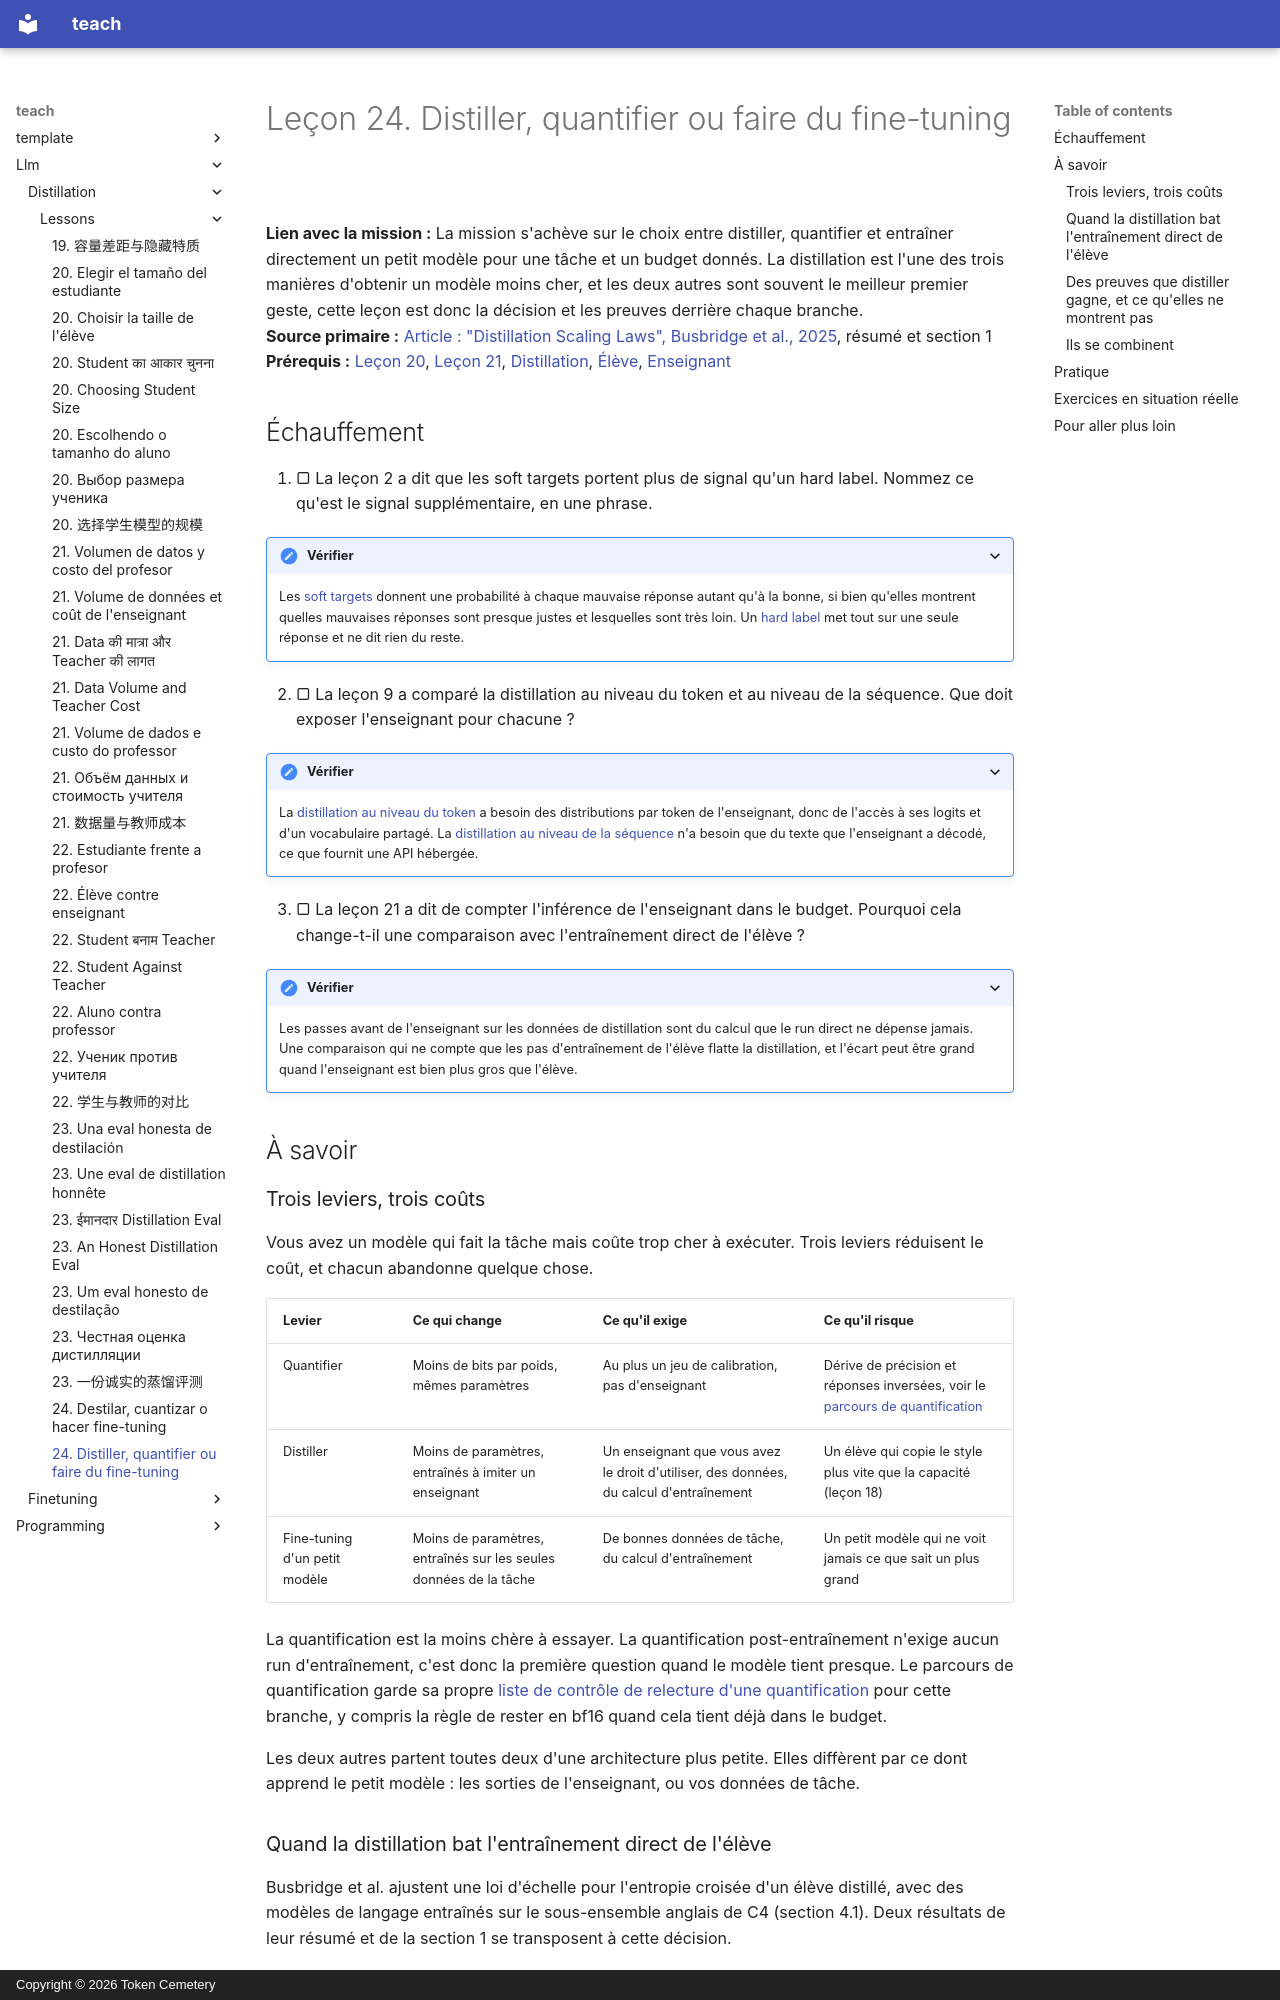

repository: TokenCemetery/teach · page: llm/distillation/lessons/0024-distill-quantize-or-fine-tune.fr/index.html · generator: mkdocs · copyright: Copyright © 2026 Token Cemetery

---
title: "24. Distiller, quantifier ou faire du fine-tuning"
description: "Choisir entre moins de paramètres, moins de bits et l'entraînement direct d'un petit modèle, d'après la tâche et le budget"
type: lesson
---

# Leçon 24. Distiller, quantifier ou faire du fine-tuning

**Lien avec la mission :** La mission s'achève sur le choix entre distiller, quantifier et entraîner directement un petit modèle pour une tâche et un budget donnés. La distillation est l'une des trois manières d'obtenir un modèle moins cher, et les deux autres sont souvent le meilleur premier geste, cette leçon est donc la décision et les preuves derrière chaque branche.
**Source primaire :** [Article : "Distillation Scaling Laws", Busbridge et al., 2025](https://arxiv.org/abs/2502.08606), résumé et section 1
**Prérequis :** [Leçon 20](0020-choosing-student-size.md), [Leçon 21](0021-data-volume-and-teacher-cost.md), [Distillation](../GLOSSARY.md), [Élève](../GLOSSARY.md), [Enseignant](../GLOSSARY.md)

## Échauffement

1. ▢ La leçon 2 a dit que les soft targets portent plus de signal qu'un hard label. Nommez ce qu'est le signal supplémentaire, en une phrase.

<details markdown="1"><summary>Vérifier</summary>

Les [soft targets](../GLOSSARY.md) donnent une probabilité à chaque mauvaise réponse autant qu'à la bonne, si bien qu'elles montrent quelles mauvaises réponses sont presque justes et lesquelles sont très loin. Un [hard label](../GLOSSARY.md) met tout sur une seule réponse et ne dit rien du reste.

</details>

2. ▢ La leçon 9 a comparé la distillation au niveau du token et au niveau de la séquence. Que doit exposer l'enseignant pour chacune ?

<details markdown="1"><summary>Vérifier</summary>

La [distillation au niveau du token](../GLOSSARY.md) a besoin des distributions par token de l'enseignant, donc de l'accès à ses logits et d'un vocabulaire partagé. La [distillation au niveau de la séquence](../GLOSSARY.md) n'a besoin que du texte que l'enseignant a décodé, ce que fournit une API hébergée.

</details>

3. ▢ La leçon 21 a dit de compter l'inférence de l'enseignant dans le budget. Pourquoi cela change-t-il une comparaison avec l'entraînement direct de l'élève ?

<details markdown="1"><summary>Vérifier</summary>

Les passes avant de l'enseignant sur les données de distillation sont du calcul que le run direct ne dépense jamais. Une comparaison qui ne compte que les pas d'entraînement de l'élève flatte la distillation, et l'écart peut être grand quand l'enseignant est bien plus gros que l'élève.

</details>

## À savoir

### Trois leviers, trois coûts

Vous avez un modèle qui fait la tâche mais coûte trop cher à exécuter. Trois leviers réduisent le coût, et chacun abandonne quelque chose.

| Levier | Ce qui change | Ce qu'il exige | Ce qu'il risque |
|---|---|---|---|
| Quantifier | Moins de bits par poids, mêmes paramètres | Au plus un jeu de calibration, pas d'enseignant | Dérive de précision et réponses inversées, voir le [parcours de quantification](../../quantization/) |
| Distiller | Moins de paramètres, entraînés à imiter un enseignant | Un enseignant que vous avez le droit d'utiliser, des données, du calcul d'entraînement | Un élève qui copie le style plus vite que la capacité (leçon 18) |
| Fine-tuning d'un petit modèle | Moins de paramètres, entraînés sur les seules données de la tâche | De bonnes données de tâche, du calcul d'entraînement | Un petit modèle qui ne voit jamais ce que sait un plus grand |

La quantification est la moins chère à essayer. La quantification post-entraînement n'exige aucun run d'entraînement, c'est donc la première question quand le modèle tient presque. Le parcours de quantification garde sa propre [liste de contrôle de relecture d'une quantification](../../quantization/reference/quantization-review-checklist.md) pour cette branche, y compris la règle de rester en bf16 quand cela tient déjà dans le budget.

Les deux autres partent toutes deux d'une architecture plus petite. Elles diffèrent par ce dont apprend le petit modèle : les sorties de l'enseignant, ou vos données de tâche.
